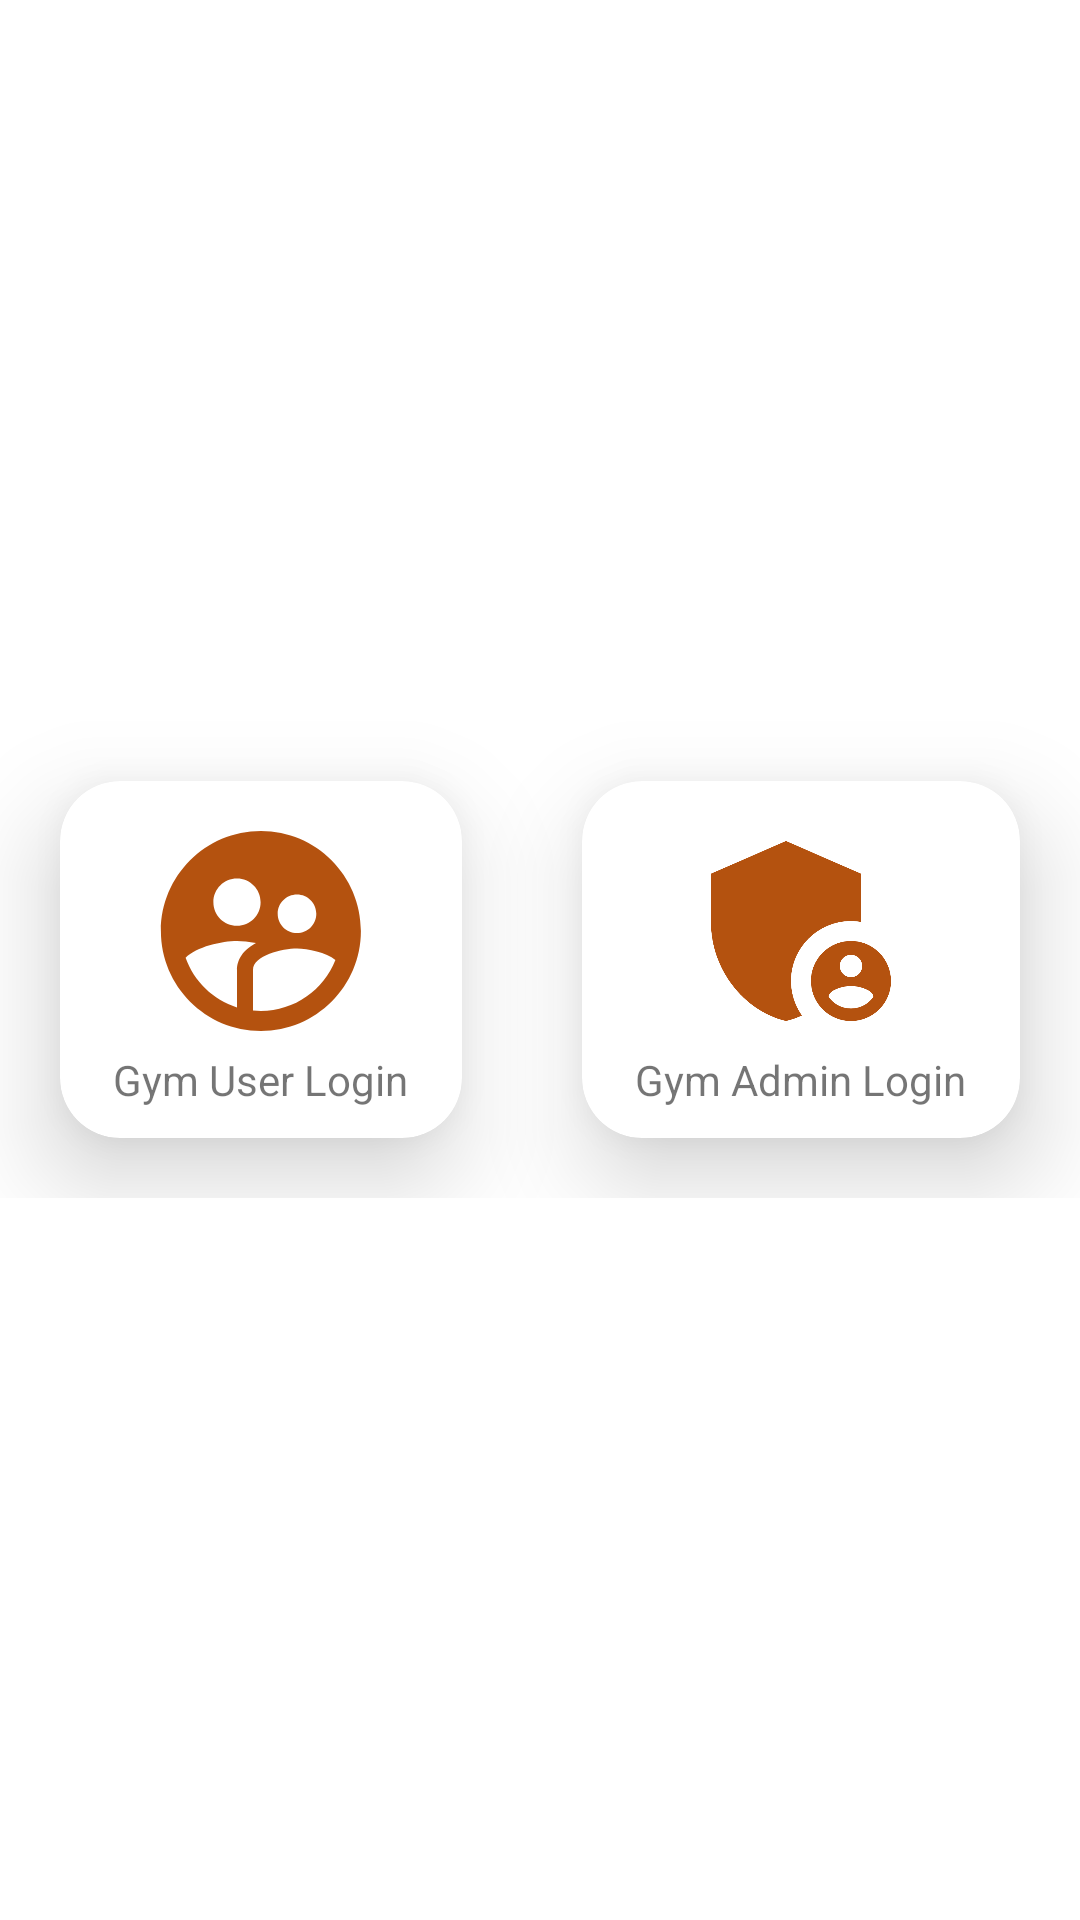

Here is an Android app screen rendered from its layout file. Give the layout XML and the strings, colors and styles it references.
<!-- AndroidManifest.xml: application theme Theme.MyGym -->
<!-- res/layout/activity_main.xml -->
<?xml version="1.0" encoding="utf-8"?>
<LinearLayout xmlns:android="http://schemas.android.com/apk/res/android"
    xmlns:app="http://schemas.android.com/apk/res-auto"
    xmlns:tools="http://schemas.android.com/tools"
    android:layout_width="match_parent"
    android:layout_height="match_parent"
    tools:context=".MainActivity"
    android:gravity="center"

    >
    <GridLayout
        android:layout_width="match_parent"
        android:layout_height="wrap_content"
        android:rowCount="1"
        android:columnCount="2"
        android:alignmentMode="alignMargins"
        android:columnOrderPreserved="false"
        >
        <androidx.cardview.widget.CardView
            android:id="@+id/crd_user_login"
            android:layout_width="wrap_content"
            android:layout_height="wrap_content"
            android:background="#BCBFBF"
            android:layout_rowWeight="1"
            android:layout_columnWeight="1"
            app:cardElevation="20dp"
            app:cardCornerRadius="20dp"
            android:layout_margin="20dp"

            >
            <LinearLayout
                android:layout_width="match_parent"
                android:layout_height="match_parent"
                android:orientation="vertical"
                android:gravity="center"
                android:padding="10dp"
                >

                <ImageView
                    android:id="@+id/imageView2"
                    android:layout_width="80dp"
                    android:layout_height="80dp"
                    app:srcCompat="@drawable/ic_baseline_supervised_user_circle_24" />

                <TextView
                    android:id="@+id/textView"
                    android:layout_width="wrap_content"
                    android:layout_height="wrap_content"
                    android:text="Gym User Login"

                    />
            </LinearLayout>

        </androidx.cardview.widget.CardView>
        <androidx.cardview.widget.CardView
            android:id="@+id/crd_admin_login"
            android:layout_width="wrap_content"
            android:layout_height="wrap_content"
            android:background="#BCBFBF"
            android:layout_rowWeight="1"
            android:layout_columnWeight="1"
            app:cardElevation="20dp"
            app:cardCornerRadius="20dp"
            android:layout_margin="20dp"

            >
            <LinearLayout
                android:layout_width="match_parent"
                android:layout_height="match_parent"
                android:orientation="vertical"
                android:gravity="center"
                android:padding="10dp"
                >

                <ImageView
                    android:id="@+id/imageView3"
                    android:layout_width="80dp"
                    android:layout_height="80dp"
                    app:srcCompat="@drawable/ic_baseline_admin_panel_settings_24"
                    tools:ignore="DuplicateIds" />

                <TextView
                    android:id="@+id/textView1"
                    android:layout_width="wrap_content"
                    android:layout_height="wrap_content"
                    android:text="Gym Admin Login"

                    tools:ignore="DuplicateIds" />
            </LinearLayout>

        </androidx.cardview.widget.CardView>

    </GridLayout>
</LinearLayout>
<!-- resources referenced by this layout -->
<resources>
  <!-- drawable ic_baseline_admin_panel_settings_24 (drawable) -->
  <vector android:height="24dp" android:tint="#B4520F"
      android:viewportHeight="24" android:viewportWidth="24"
      android:width="24dp" xmlns:android="http://schemas.android.com/apk/res/android">
      <path android:fillColor="@android:color/white" android:pathData="M17,11c0.34,0 0.67,0.04 1,0.09V6.27L10.5,3L3,6.27v4.91c0,4.54 3.2,8.79 7.5,9.82c0.55,-0.13 1.08,-0.32 1.6,-0.55C11.41,19.47 11,18.28 11,17C11,13.69 13.69,11 17,11z"/>
      <path android:fillColor="@android:color/white" android:pathData="M17,13c-2.21,0 -4,1.79 -4,4c0,2.21 1.79,4 4,4s4,-1.79 4,-4C21,14.79 19.21,13 17,13zM17,14.38c0.62,0 1.12,0.51 1.12,1.12s-0.51,1.12 -1.12,1.12s-1.12,-0.51 -1.12,-1.12S16.38,14.38 17,14.38zM17,19.75c-0.93,0 -1.74,-0.46 -2.24,-1.17c0.05,-0.72 1.51,-1.08 2.24,-1.08s2.19,0.36 2.24,1.08C18.74,19.29 17.93,19.75 17,19.75z"/>
  </vector>
  <!-- drawable ic_baseline_supervised_user_circle_24 (drawable) -->
  <vector android:height="24dp" android:tint="#B4520F"
      android:viewportHeight="24" android:viewportWidth="24"
      android:width="24dp" xmlns:android="http://schemas.android.com/apk/res/android">
      <path android:fillColor="@android:color/white" android:pathData="M11.99,2c-5.52,0 -10,4.48 -10,10s4.48,10 10,10 10,-4.48 10,-10 -4.48,-10 -10,-10zM15.6,8.34c1.07,0 1.93,0.86 1.93,1.93 0,1.07 -0.86,1.93 -1.93,1.93 -1.07,0 -1.93,-0.86 -1.93,-1.93 -0.01,-1.07 0.86,-1.93 1.93,-1.93zM9.6,6.76c1.3,0 2.36,1.06 2.36,2.36 0,1.3 -1.06,2.36 -2.36,2.36s-2.36,-1.06 -2.36,-2.36c0,-1.31 1.05,-2.36 2.36,-2.36zM9.6,15.89v3.75c-2.4,-0.75 -4.3,-2.6 -5.14,-4.96 1.05,-1.12 3.67,-1.69 5.14,-1.69 0.53,0 1.2,0.08 1.9,0.22 -1.64,0.87 -1.9,2.02 -1.9,2.68zM11.99,20c-0.27,0 -0.53,-0.01 -0.79,-0.04v-4.07c0,-1.42 2.94,-2.13 4.4,-2.13 1.07,0 2.92,0.39 3.84,1.15 -1.17,2.97 -4.06,5.09 -7.45,5.09z"/>
  </vector>
  <style name="Theme.MyGym" parent="Theme.MaterialComponents.DayNight.DarkActionBar">
          
          <item name="colorPrimary">@color/mtrl_textinput_default_box_stroke_color</item>
          <item name="colorPrimaryVariant">@color/mtrl_textinput_default_box_stroke_color</item>
          <item name="colorOnPrimary">@color/white</item>
          
          <item name="colorSecondary">@color/teal_200</item>
          <item name="colorSecondaryVariant">@color/teal_700</item>
          <item name="colorOnSecondary">@color/black</item>
          
          <item name="android:statusBarColor" tools:targetApi="l">?attr/colorPrimaryVariant</item>
          
      </style>
  <color name="mtrl_textinput_default_box_stroke_color">#B4520F</color>
  <color name="white">#FFFFFFFF</color>
  <color name="teal_200">#FF03DAC5</color>
  <color name="teal_700">#FF018786</color>
  <color name="black">#FF000000</color>
</resources>
